Run: headless pygame with SDL's dummy video driver; simulated clock (each Clock.tick advances the game by its frame time, no real sleeping); random seed 0; keys injected as events and as key.get_pressed() state; no mouse input.
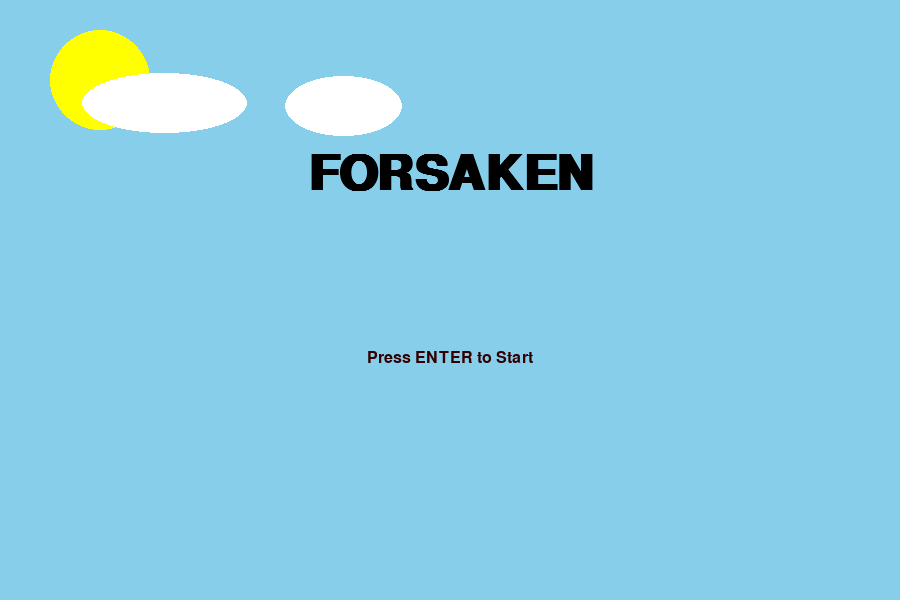
Frame 1 of 4 · flips 1–60 · no input
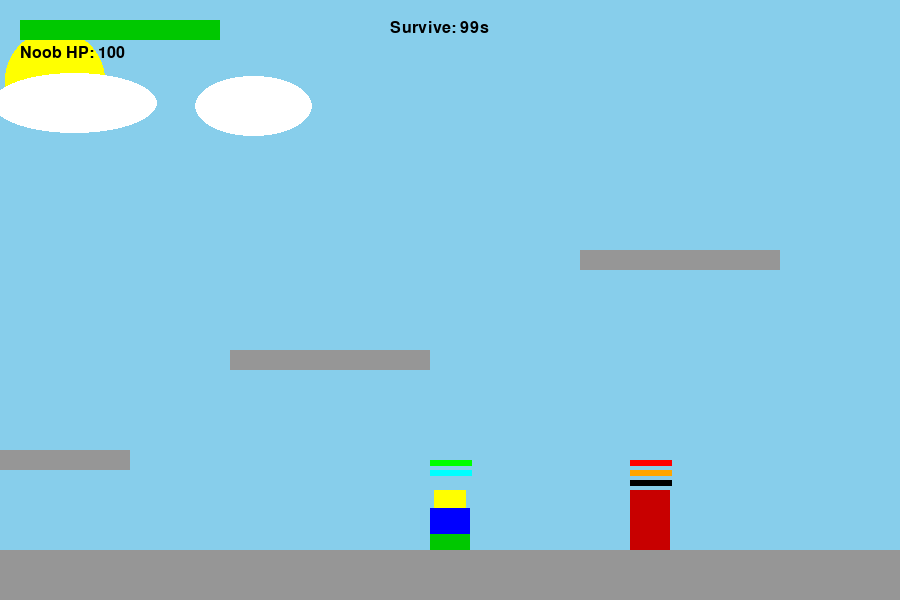
Frame 2 of 4 · flips 61–180 · tapped SPACE, RETURN · held RIGHT (→), D
Frame 3 of 4 · flips 181–300 · held DOWN (↓), S · screen unchanged from frame 2, image omitted
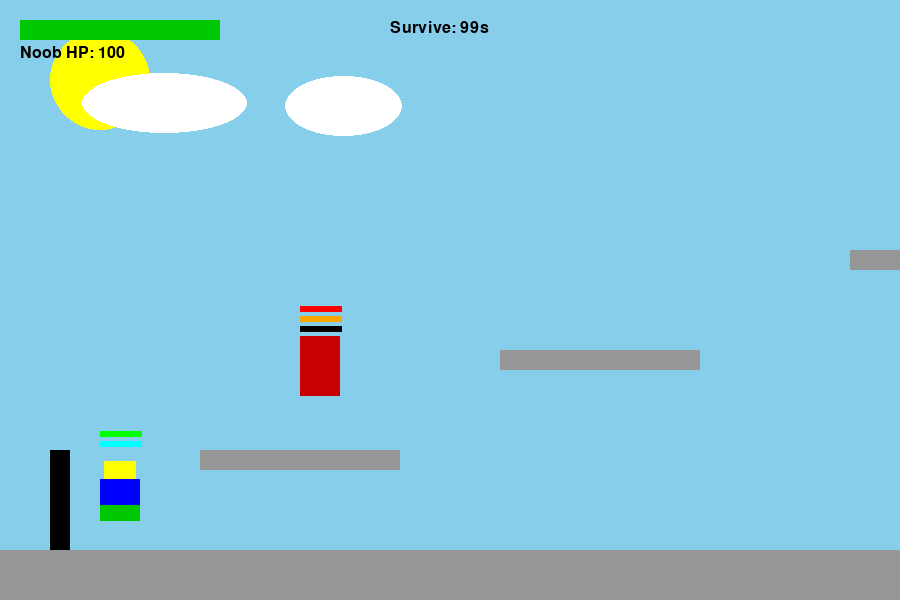
Frame 4 of 4 · flips 301–420 · held LEFT (←), A, UP (↑), W

The pygame program that drew these frames:

import pygame, sys, time, random

pygame.init()
WIDTH, HEIGHT = 900, 600
win = pygame.display.set_mode((WIDTH, HEIGHT))
pygame.display.set_caption("Forsaken")

# Colors
WHITE = (255,255,255)
BLACK = (0,0,0)
SKY = (135,206,235)
YELLOW = (255,255,0)
BLUE = (0,0,255)
GREEN = (0,200,0)
RED = (200,0,0)
GRAY = (150,150,150)

clock = pygame.time.Clock()
FONT = pygame.font.SysFont("Arial", 24)
BIG = pygame.font.SysFont("Arial", 72, bold=True)

# Map / platforms
platforms = [
    pygame.Rect(0, HEIGHT-50, 3000, 50),  # long ground
    pygame.Rect(200, 450, 200, 20),
    pygame.Rect(500, 350, 200, 20),
    pygame.Rect(850, 250, 200, 20),
]
# clouds (for parallax)
clouds = [(random.randint(0, 2000), random.randint(40, 130), random.randint(100,180), 60) for _ in range(6)]

# Starting barrier
barrier = pygame.Rect(50, HEIGHT-150, 20, 100)

# Game constants
GRAVITY = 0.6
NOOB_MAX_HP = 100
GAME_DURATION = 100  # seconds to survive

# cooldown dict stores next-ready timestamps
cooldowns = {
    "noob_speed": 0.0,     # Q: duration 5s, cd 10s
    "noob_invis": 0.0,     # E: duration 5s, cd 10s
    "coolkid_dash": 0.0,   # /: duration 4s, cd 10s
    "coolkid_slash": 0.0,  # ,: cd 1s
    "coolkid_clone": 0.0,  # m: cd 10s
    "clone_slash": 0.0     # clone own slash cd 1s
}

ability_colors = {
    "noob_speed": (0,255,0),
    "noob_invis": (0,255,255),
    "coolkid_dash": (255,0,0),
    "coolkid_clone": (255,165,0),
    "coolkid_slash": (0,0,0),
    "clone_slash": (80,80,80)
}

# Helper: draw cooldown bar above a player
def draw_cooldowns(player_x, player_y, abil_list, x_off, y_off):
    bar_w, bar_h = 42, 6
    for i, ab in enumerate(abil_list):
        now = time.time()
        cd_left = max(0, cooldowns.get(ab,0) - now)
        max_cd = 10 if ab not in ("coolkid_slash","clone_slash") else 1
        ratio = 1 - min(1, cd_left / max_cd)  # filled ratio
        # background
        pygame.draw.rect(win, GRAY, (player_x + x_off, player_y + y_off + i*10, bar_w, bar_h))
        pygame.draw.rect(win, ability_colors.get(ab,(255,255,255)),
                         (player_x + x_off, player_y + y_off + i*10, int(bar_w * ratio), bar_h))

# Player classes
class Player:
    def __init__(self, x, y, is_noob=False):
        self.x = x
        self.y = y
        self.w = 40
        self.h = 60
        self.is_noob = is_noob
        self.base_speed = 5
        self.speed = self.base_speed
        self.vel_y = 0
        self.on_ground = False
        self.invisible = False
        self.hp = NOOB_MAX_HP if is_noob else 999
        self.stun_until = 0.0
        # slash visuals
        self.slash_line = None
        self.slash_end_time = 0.0
        self.slash_spawn_time = 0.0
        self.has_hit = False
        # clone flag
        self.is_clone = False
        # dash flags for coolkid
        self.dash_active = False
        self.dash_end = 0.0
        self.dash_has_hit = False
        # facing: -1 left, 1 right
        self.facing_dir = 1

    def rect(self):
        return pygame.Rect(int(self.x), int(self.y), self.w, self.h)

    def apply_gravity(self):
        self.y += self.vel_y
        self.vel_y += GRAVITY
        if self.vel_y > 12:
            self.vel_y = 12

    def check_platforms(self, plats):
        r = self.rect()
        self.on_ground = False
        for p in plats:
            if r.colliderect(p) and self.vel_y >= 0:
                # only snap if landing on top
                if r.bottom - self.vel_y <= p.top + 1:
                    self.y = p.top - self.h
                    self.vel_y = 0
                    self.on_ground = True

    def move_input(self, keys, left_key, right_key, jump_key, barrier_rect=None):
        # don't move if stunned
        if time.time() < self.stun_until:
            return
        if keys[left_key]:
            # check barrier
            if not barrier_rect or (self.x - self.speed) > (barrier_rect[0] + barrier_rect[2]):
                self.x -= self.speed
                self.facing_dir = -1
        if keys[right_key]:
            self.x += self.speed
            self.facing_dir = 1
        if keys[jump_key] and self.on_ground:
            self.vel_y = -12
            self.on_ground = False

    def draw(self, offset_x):
        # draw player; if noob, split head/torso/pants
        if self.is_noob:
            # head (yellow)
            pygame.draw.rect(win, YELLOW, (self.x - offset_x + 4, self.y, self.w-8, 18))
            # torso (blue)
            pygame.draw.rect(win, BLUE, (self.x - offset_x, self.y + 18, self.w, 26))
            # pants (green)
            pygame.draw.rect(win, GREEN, (self.x - offset_x, self.y + 44, self.w, 16))
            if self.invisible:
                # overlay to show invisibility
                s = pygame.Surface((self.w, self.h), pygame.SRCALPHA)
                s.fill((255,255,255,120))
                win.blit(s, (self.x - offset_x, self.y))
        else:
            pygame.draw.rect(win, RED, (self.x - offset_x, self.y, self.w, self.h))
        # slash drawing (if active)
        if self.slash_line:
            a, b = self.slash_line
            pygame.draw.line(win, BLACK, (a[0] - offset_x, a[1]), (b[0] - offset_x, b[1]), 8)

# Slash as lightweight struct in this code base (we draw lines directly on owner.slash_line)
# We'll keep slashes attached to owners

# Create players
noob = Player(100, HEIGHT - 150, is_noob=True)
coolkid = Player(300, HEIGHT - 150, is_noob=False)
clone = None
clone_spawn_time = 0.0

# Title screen
def title_screen():
    flash = 0
    while True:
        win.fill(SKY)
        # sun and clouds
        pygame.draw.circle(win, (255,255,0), (100,80), 50)
        for cx, cy, cw, ch in clouds:
            pygame.draw.ellipse(win, WHITE, (cx, cy, cw, ch))
        title_text = BIG.render("FORSAKEN", True, BLACK)
        win.blit(title_text, (WIDTH//2 - title_text.get_width()//2, 150))
        flash += 1
        if (flash // 30) % 2 == 0:
            press = FONT.render("Press ENTER to Start", True, (50,0,0))
            win.blit(press, (WIDTH//2 - press.get_width()//2, 350))
        pygame.display.update()
        for ev in pygame.event.get():
            if ev.type == pygame.QUIT:
                pygame.quit(); sys.exit()
            if ev.type == pygame.KEYDOWN and ev.key == pygame.K_RETURN:
                return

# start
title_screen()
start_time = time.time()

# main loop
running = True
camera_x = 0

# for ability durations we use timers via 'active_until' values:
noob_speed_until = 0.0
noob_invis_until = 0.0
coolkid_dash_until = 0.0

# main
while running:
    dt = clock.tick(60) / 1000.0
    now = time.time()
    keys = pygame.key.get_pressed()

    for ev in pygame.event.get():
        if ev.type == pygame.QUIT:
            pygame.quit(); sys.exit()

    # ------- input & abilities -------
    # Noob controls: A D W ; Q (speed), E (invis)
    noob.move_input(keys, pygame.K_a, pygame.K_d, pygame.K_w, barrier)
    # CoolKid controls: arrows ; / is K_SLASH, comma is K_COMMA, m spawn clone
    coolkid.move_input(keys, pygame.K_LEFT, pygame.K_RIGHT, pygame.K_UP, barrier)

    # Activate Noob speed Q (dur 5s, cd 10s)
    if keys[pygame.K_q] and now > cooldowns["noob_speed"]:
        noob_speed_until = now + 5.0
        cooldowns["noob_speed"] = now + 10.0
        noob.speed = noob.base_speed * 2

    # Activate Noob invis E (dur 5s, cd 10s)
    if keys[pygame.K_e] and now > cooldowns["noob_invis"]:
        noob_invis_until = now + 5.0
        cooldowns["noob_invis"] = now + 10.0
        noob.invisible = True

    # CoolKid dash (duration 4s, cd 10s) bound to slash key (/) - pygame.K_SLASH
    if keys[pygame.K_SLASH] and now > cooldowns["coolkid_dash"]:
        coolkid_dash_until = now + 4.0
        cooldowns["coolkid_dash"] = now + 10.0
        coolkid.dash_active = True
        coolkid.dash_end = coolkid_dash_until
        coolkid.speed = coolkid.base_speed * 5
        coolkid.dash_has_hit = False

    # CoolKid manual slash (comma key) cd 1s
    if keys[pygame.K_COMMA] and now > cooldowns["coolkid_slash"]:
        # set slash line based on facing direction
        sx = coolkid.x + coolkid.w // 2
        sy = coolkid.y + coolkid.h // 2
        length = 160
        if getattr(coolkid, 'facing_dir', 1) >= 0:
            coolkid.slash_line = ((sx, sy), (sx + length, sy))
        else:
            coolkid.slash_line = ((sx, sy), (sx - length, sy))
        coolkid.slash_spawn_time = now
        coolkid.slash_end_time = now + 0.6
        coolkid.has_hit = False
        cooldowns["coolkid_slash"] = now + 1.0

    # Spawn clone (M) cd 10s
    if keys[pygame.K_m] and now > cooldowns["coolkid_clone"] and clone is None:
        # spawn clone to the right of coolkid
        clone = Player(coolkid.x + 50, coolkid.y, is_noob=False)
        clone.is_clone = True
        # make clone slower: 1/3 speed
        clone.base_speed = coolkid.base_speed / 3.0
        clone.speed = clone.base_speed
        clone_spawn_time = now
        cooldowns["coolkid_clone"] = now + 10.0
        # clone gets its own slash cooldown tracked by cooldowns["clone_slash"]

    # ------- durations expiry -------
    if noob_speed_until and now >= noob_speed_until:
        noob.speed = noob.base_speed
        noob_speed_until = 0.0
    if noob_invis_until and now >= noob_invis_until:
        noob.invisible = False
        noob_invis_until = 0.0
    if coolkid.dash_active and now >= coolkid.dash_end:
        coolkid.dash_active = False
        coolkid.speed = coolkid.base_speed
        coolkid.dash_has_hit = False

    # ------- physics -------
    # apply gravity and collisions
    for p in (noob, coolkid, clone) if clone else (noob, coolkid):
        if p:
            p.apply_gravity()
            p.check_platforms(platforms)

    # ------- clone AI -------
    if clone:
        # despawn after 15s
        if now - clone_spawn_time > 15.0:
            clone = None
        else:
            # horizontal chase (simple)
            if noob.x + noob.w/2 < clone.x + clone.w/2:
                clone.x -= clone.speed
            elif noob.x + noob.w/2 > clone.x + clone.w/2:
                clone.x += clone.speed
            # small vertical hop if target higher and on ground
            if noob.y + 10 < clone.y and clone.on_ground:
                clone.vel_y = -12
                clone.on_ground = False
            # auto-slash when in range and clone's own cooldown ready
            if abs((noob.x + noob.w/2) - (clone.x + clone.w/2)) < 80 and now > cooldowns["clone_slash"]:
                sx = clone.x + clone.w // 2
                sy = clone.y + clone.h // 2
                # direction toward noob
                if noob.x + noob.w/2 >= clone.x + clone.w/2:
                    clone.slash_line = ((sx, sy), (sx + 80, sy))
                else:
                    clone.slash_line = ((sx, sy), (sx - 80, sy))
                clone.slash_end_time = now + 0.3
                clone.has_hit = False
                cooldowns["clone_slash"] = now + 1.0

    # ------- slash lifecycle & hit detection -------
    # collect owners to check: coolkid and clone (if present)
    attackers = [coolkid]
    if clone:
        attackers.append(clone)

    for attacker in attackers:
        if attacker.slash_line and now > getattr(attacker, "slash_end_time", 0):
            attacker.slash_line = None
            attacker.has_hit = False

        if attacker.slash_line and not noob.invisible:
            a0, a1 = attacker.slash_line
            minx = min(a0[0], a1[0])
            maxx = max(a0[0], a1[0])
            midy = a0[1]
            # simple collision: check noob center in horizontal range and vertical closeness
            noob_cx = noob.x + noob.w/2
            noob_cy = noob.y + noob.h/2
            if (minx <= noob_cx <= maxx) and abs(noob_cy - midy) < 40:
                if not attacker.has_hit:
                    noob.hp -= 10
                    noob.stun_until = now + 0.3
                    attacker.has_hit = True
                    # keep slash until timeout for visibility

    # ------- dash contact damage -------
    # if coolkid dashing and touches noob, deal damage once per dash activation
    if coolkid.dash_active:
        if coolkid.rect().colliderect(noob.rect()):
            if not coolkid.dash_has_hit:
                noob.hp -= 10
                noob.stun_until = now + 0.3
                coolkid.dash_has_hit = True
                if noob.hp <= 0:
                    # immediate win
                    winner = "CoolKid"
                    game_over = True
    # Ensure rect method exists: add it to Player by monkey patch if not present (we used .rect() above)
    # (we have Player.rect defined earlier)

    # ------- camera follow -------
    camera_x = int(noob.x + noob.w/2 - WIDTH//2)
    if camera_x < 0: camera_x = 0

    # ------- draw -------
    win.fill(SKY)
    # sun
    pygame.draw.circle(win, (255,255,0), (100 - camera_x//6, 80), 50)
    # clouds
    for cx, cy, cw, ch in clouds:
        pygame.draw.ellipse(win, WHITE, (cx - camera_x//3, cy, cw, ch))
    # platforms
    for p in platforms:
        pygame.draw.rect(win, GRAY, (p.x - camera_x, p.y, p.w, p.h))
    # barrier
    pygame.draw.rect(win, BLACK, (barrier.x - camera_x, barrier.y, barrier.w, barrier.h))

    # draw players
    if not noob.invisible:
        noob.draw(camera_x)
    else:
        # still draw faded shape for positioning
        noob.draw(camera_x)
    coolkid.draw(camera_x)
    if clone:
        clone.draw(camera_x)

    # draw slash lines (for attacker(s))
    for attacker in attackers:
        if attacker.slash_line:
            a0, a1 = attacker.slash_line
            # outline/shadow
            pygame.draw.line(win, (0,0,0), (a0[0] - camera_x, a0[1]), (a1[0] - camera_x, a1[1]), 12)
            # bright core
            pygame.draw.line(win, (255,255,255), (a0[0] - camera_x, a0[1]), (a1[0] - camera_x, a1[1]), 8)
            pygame.draw.line(win, (255,215,0), (a0[0] - camera_x, a0[1]), (a1[0] - camera_x, a1[1]), 4)
            # flash at center for first 0.2s
            if now - getattr(attacker, 'slash_spawn_time', 0) < 0.2:
                cx = (a0[0] + a1[0]) // 2 - camera_x
                cy = (a0[1] + a1[1]) // 2
                pygame.draw.circle(win, (255,255,0), (cx, cy), 10)
                pygame.draw.circle(win, (255,255,255), (cx, cy), 16, 3)

    # draw health bar for noob
    pygame.draw.rect(win, (150,0,0), (20, 20, 200, 20))
    hp_w = max(0, int(200 * (noob.hp / NOOB_MAX_HP)))
    pygame.draw.rect(win, (0,200,0), (20, 20, hp_w, 20))
    hp_text = FONT.render(f"Noob HP: {noob.hp}", True, BLACK)
    win.blit(hp_text, (20, 45))

    # draw cooldown bars above players
    draw_cooldowns(int(noob.x - camera_x), int(noob.y - 30), ["noob_speed","noob_invis"], 0, 0)
    draw_cooldowns(int(coolkid.x - camera_x), int(coolkid.y - 30), ["coolkid_dash","coolkid_clone","coolkid_slash"], 0, 0)
    if clone:
        draw_cooldowns(int(clone.x - camera_x), int(clone.y - 30), ["clone_slash"], 0, 0)

    # draw timer
    elapsed = now - start_time
    time_left = max(0, int(GAME_DURATION - elapsed))
    timer_text = FONT.render(f"Survive: {time_left}s", True, BLACK)
    win.blit(timer_text, (WIDTH//2 - 60, 20))

    # check win/lose
    game_over = False
    winner = None
    if noob.hp <= 0:
        game_over = True
        winner = "CoolKid"
    elif time_left <= 0:
        game_over = True
        winner = "Noob"

    if game_over:
        # end screen
        win.fill(WHITE)
        end_txt = BIG.render(f"{winner} Wins!", True, BLACK if winner=="Noob" else RED)
        win.blit(end_txt, (WIDTH//2 - end_txt.get_width()//2, HEIGHT//2 - 50))
        pygame.display.update()
        pygame.time.wait(3000)
        pygame.quit()
        sys.exit()

    pygame.display.update()
